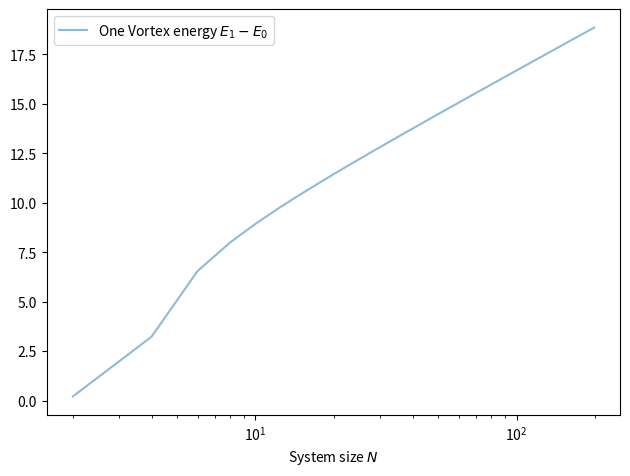

Here is the Python script that generated this plot: (Note: this script raises an exception after producing the figure.)
import matplotlib.pyplot as plt
import numpy as np
import math


class XYmodel:
    def __init__(self, n):
        self.dimension = n
        self.configuration = np.zeros((self.dimension, self.dimension))
        self.vortices = []
        self.energy0 = - 2 * (self.dimension - 1) ** 2

    def reset_configuration(self):
        self.vortices = []
        self.configuration = np.zeros((self.dimension, self.dimension))

    def place_vortex(self, x0, y0, winding_number=1):
        if x0 % 1 != .5 or y0 % 1 != .5:
            raise ValueError("vortex must be placed at center of plaquette!")
        if winding_number % 1 != 0:
            raise ValueError("Winding number must be integer!")

        self.vortices.append([x0, y0, winding_number])
        for x_pos in range(self.dimension):
            for y_pos in range(self.dimension):
                theta = winding_number * np.arctan((y_pos - y0) / (x_pos - x0))
                if x_pos - x0 >= 0:
                    self.configuration[y_pos, x_pos] = theta
                else:
                    self.configuration[y_pos, x_pos] = theta + np.pi

    def quiver_data(self):
        x, y = np.arange(self.dimension), np.arange(self.dimension)
        u, v = np.zeros((self.dimension, self.dimension)), np.zeros((self.dimension, self.dimension))

        for x_pos in x:
            for y_pos in y:
                u[x_pos, y_pos] = np.cos(self.configuration[x_pos, y_pos])
                v[x_pos, y_pos] = np.sin(self.configuration[x_pos, y_pos])

        return x, y, u, v

    def plot(self):
        fig, ax = plt.subplots(dpi=500, figsize=(10, 10))
        ax.set(
            xticks=(0, self.dimension - 1),
            yticks=(0, self.dimension - 1),
            xticklabels=(1, self.dimension),
            yticklabels=(1, self.dimension),
            title=f"{self.dimension} x {self.dimension} square lattice; {len(self.vortices)} vortices"
        )
        ax.quiver(*self.quiver_data(), pivot="middle")
        fig.savefig(f'plots/plot_{self.dimension}dim_{len(self.vortices)}vortices')

    def compute_energy(self):
        energy = 0
        for x_pos in range(self.dimension - 1):
            for y_pos in range(self.dimension - 1):
                energy -= np.cos(self.configuration[x_pos, y_pos] - self.configuration[x_pos + 1, y_pos])
                energy -= np.cos(self.configuration[x_pos, y_pos] - self.configuration[x_pos, y_pos + 1])

        return energy


system_sizes = np.arange(2, 200, 2)
energies = []

for run, n in enumerate(system_sizes):
    model = XYmodel(n)
    model.place_vortex(math.floor(n/2) + .5, math.floor(n/2) + .5, 1)
    energies.append(model.compute_energy() - model.energy0)
    if run % 50 == 0:
        print(f"{run} / {len(system_sizes)}")

fig, ax = plt.subplots(dpi=500)
ax.plot(system_sizes, energies, label=r"One Vortex energy $E_1 - E_0$", alpha=.5)
ax.set(
    xlabel=r"System size $N$",
    xscale="log"
)
ax.legend(loc="upper left")

fig.tight_layout()
fig.savefig('plots/single_vortex_energies')

